Run: headless pygame with SDL's dummy video driver; simulated clock (each Clock.tick advances the game by its frame time, no real sleeping); random seed 0; keys injected as events and as key.get_pressed() state; mouse plan: one left click at the window centre at the start of phase 2, then a move to the lower-right quarter at the start of phase 3.
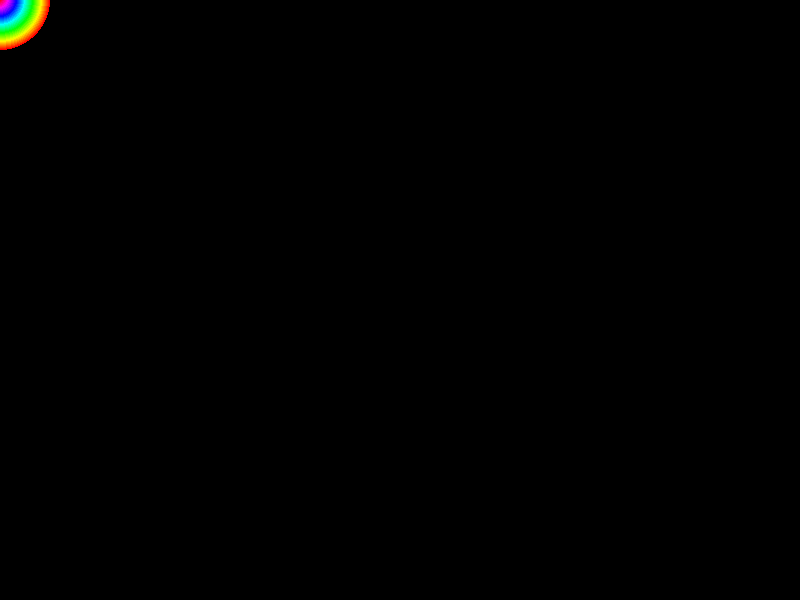
Frame 1 of 4 · flips 1–60 · no input
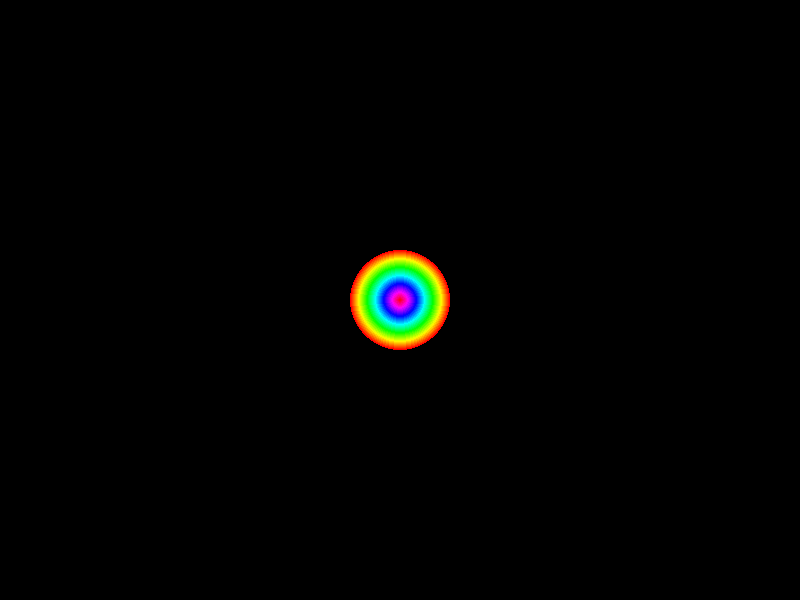
Frame 2 of 4 · flips 61–180 · clicked the window centre · tapped SPACE, RETURN · held RIGHT (→), D
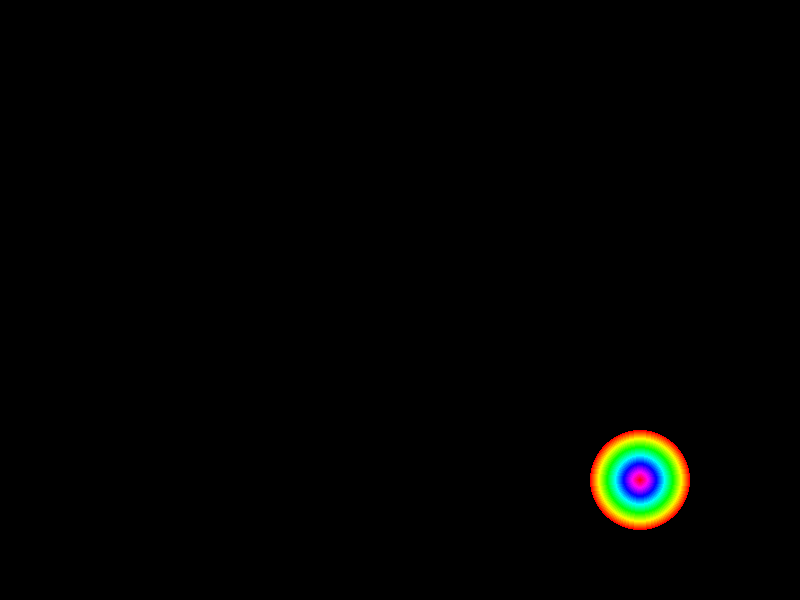
Frame 3 of 4 · flips 181–300 · moved the mouse to the lower-right quarter · held DOWN (↓), S
Frame 4 of 4 · flips 301–420 · held LEFT (←), A, UP (↑), W · screen unchanged from frame 3, image omitted

The pygame program that drew these frames:

import pygame
import colorsys

# Initialize Pygame
pygame.init()

# Set up the screen
screen_width = 800
screen_height = 600
screen = pygame.display.set_mode((screen_width, screen_height))
pygame.display.set_caption("Rainbow Gradient")

# Main loop
running = True
while running:
    for event in pygame.event.get():
        if event.type == pygame.QUIT:
            running = False

    # Get mouse position
    mouse_x, mouse_y = pygame.mouse.get_pos()

    # Clear the screen
    screen.fill((0, 0, 0))

    # Draw a circle with rainbow gradient
    radius = 50
    for i in range(radius):
        # Calculate color based on angle
        hue = i / radius  # Hue varies from 0 to 1
        rgb = colorsys.hsv_to_rgb(hue, 1, 1)
        color = tuple(int(c * 255) for c in rgb)  # Convert RGB values to integers
        color_with_alpha = color + (128,)  # Add 50% transparency
        pygame.draw.circle(screen, color_with_alpha, (mouse_x, mouse_y), radius - i, width=5)

    # Update the display
    pygame.display.flip()

# Quit Pygame
pygame.quit()
